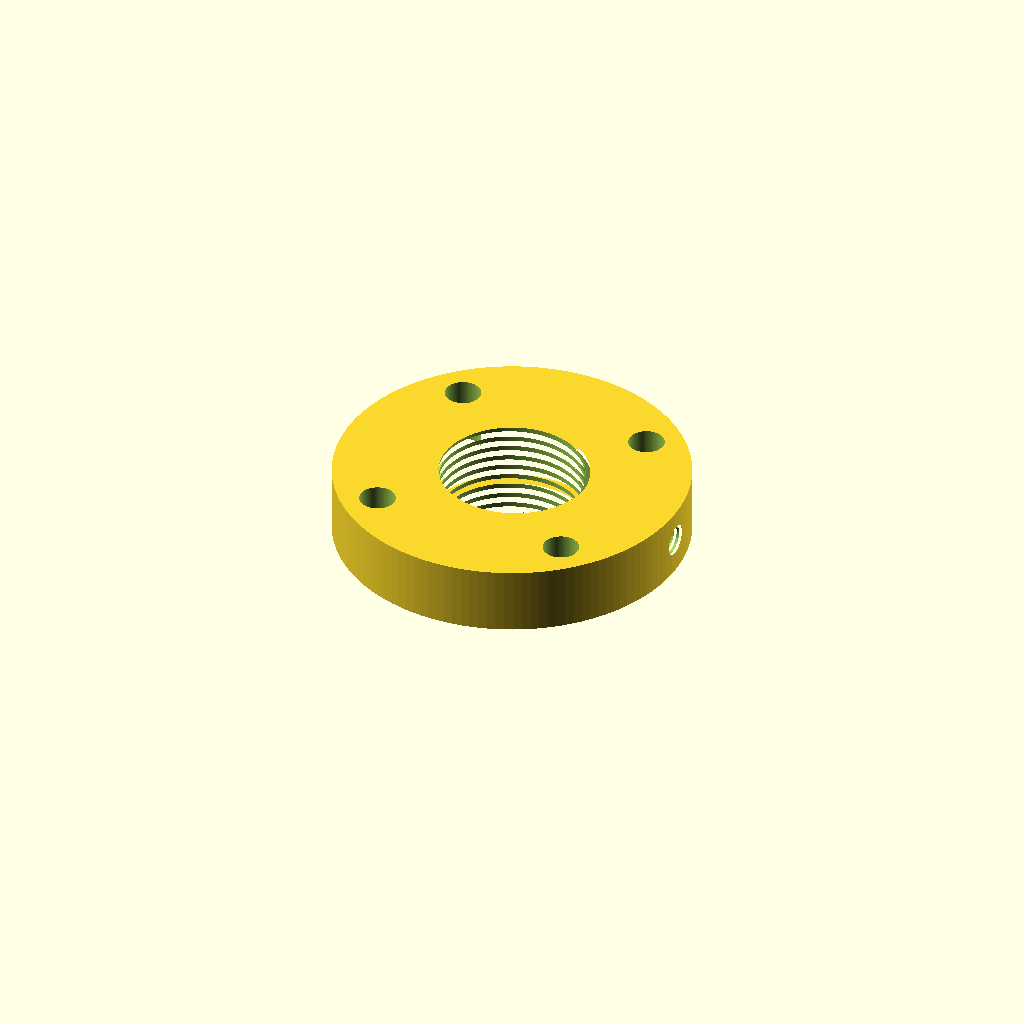
Cell 1: rendered with the file's own defaults.
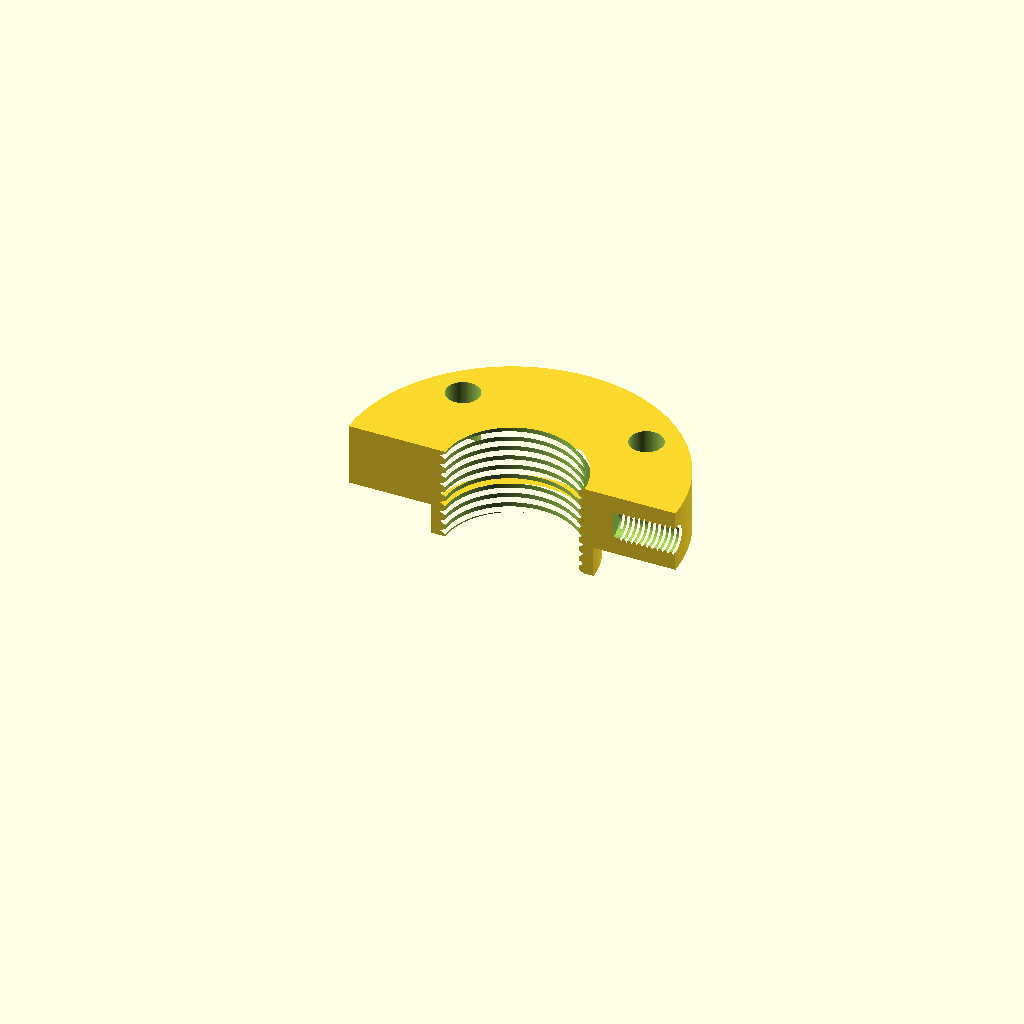
Cell 2: the same model with section_view = true.
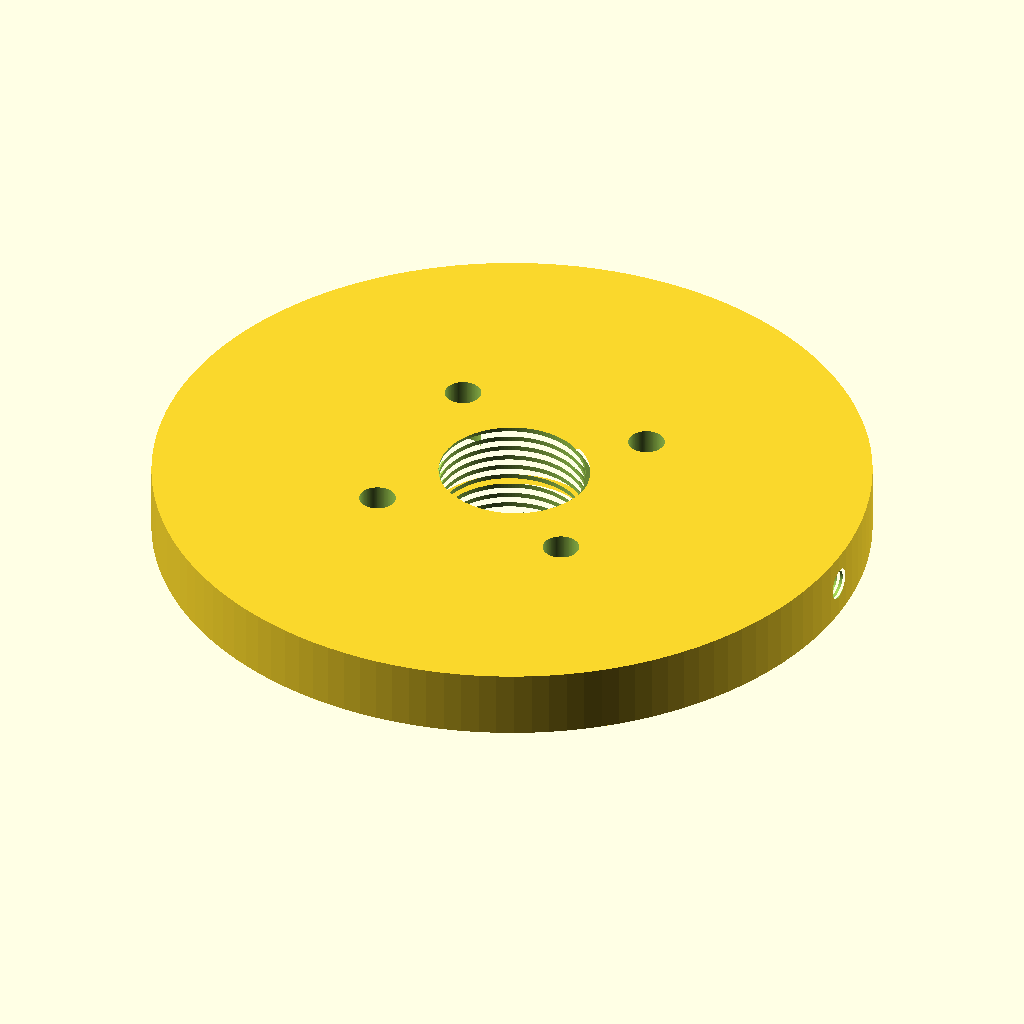
Cell 3 — adapter_OD set to 126, the other parameters unchanged.
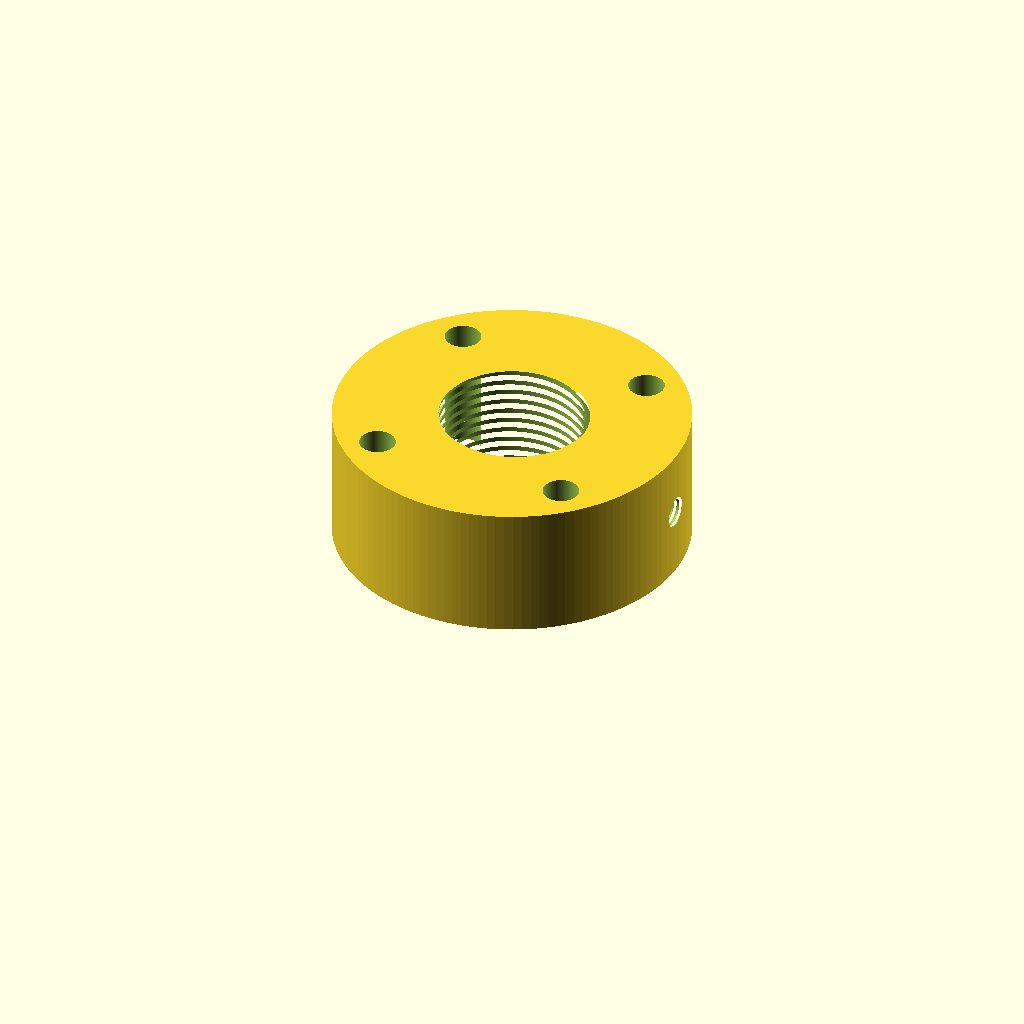
Cell 4 — adapter_H set to 24, the other parameters unchanged.
All cells are drawn from one camera (rotation 55°, 0°, 25°, orthographic, colour scheme Cornfield), so only the parameter changes between them.
OpenSCAD source file 3D/scad/FR3_Gripper_Adapter_v14_threads_open_to_faces.scad:
// ============================================================
//  FR3 GRIPPER QUICK-RELEASE ADAPTER v14
//  v14 + sua ren di ra tan mieng lo de oc/gripper bat ren ngay
//  Self-contained OpenSCAD, no external library
// ============================================================

$fn = 128;
eps = 0.05;

// ---------- THONG SO THEO BAN VE FR3 ----------
adapter_OD   = 63.0;     // Theo ban ve: Ø63
adapter_H    = 12.0;     // Do day phan dia nam ngoai mat flange

// Go dinh tam mat duoi: lap vao lo Ø31.5H7 sau 6.2 tren dau FR3
// De in 3D khong ket, dung 31.35~31.40 thay vi 31.50
locator_OD   = 31.40;
locator_H    = 6.00;     // Nho hon 6.2 mot chut de khong can day lo

bolt_pcd     = 50.0;     // Theo ban ve: PCD Ø50
bolt_angle   = 45;       // 4 lo nam lech 45 do so voi truc X/Y
bolt_d       = 6.4;      // Lo clearance cho vit M6

// ---------- REN TRONG CHO GRIPPER - THU NHO DONG DEU 2 VONG ----------
// Goc cu theo M30x2 gan dung:
base_thread_major_D = 30.3;
base_thread_minor_D = 28.2;

// Giam ca 2 duong kinh lon/nho cua ren cung mot luong,
// nen do lech giua 2 vong van giu nguyen: 30.3-28.2 = 2.1mm.
// Can than: neu gripper that su la ren ngoai M30x2 thi KHONG duoc giam,
// vi se khong xoay vao duoc. Ban nay dang gan voi M28x2 hon.
thread_shrink_D = 2.5;

thread_major_D = base_thread_major_D - thread_shrink_D;   // 27.8 khi shrink=2.5
thread_minor_D = base_thread_minor_D - thread_shrink_D;   // 25.7 khi shrink=2.5
thread_pitch   = 2.0;
thread_width   = 1.20;
thread_steps   = 56;

thread_top_clearance    = -0.90; // AM = cutter vuot qua mat tren, ren mo ra tan mieng lo
thread_bottom_clearance = -0.90; // AM = cutter vuot qua mat duoi, tranh dau ren bi thut vao trong

// ---------- LO REN NGANG M6x1 DE BAT OC CHOT ----------
// Day la lo REN M6x1.0, khong phai lo tron Ø6.4.
// M6 ren tho tieu chuan co buoc p = 1.0mm.
side_thread_enable    = true;
side_thread_angle     = 0;          // 0 do = tu phia +X khoan vao. Co the doi 90/180/270.
side_thread_z         = adapter_H/2; // nam giua doan dia chinh 12mm => z=6mm
side_thread_depth     = 12.0;       // sau 1.2cm tu mat ngoai vao, KHONG xuyen vao loi trung tam
side_thread_major_D   = 6.0;        // dinh ren M6
side_thread_minor_D   = 5.0;        // duong kinh lo moi/tap drill cho M6x1
side_thread_pitch     = 1.0;        // buoc ren M6 tieu chuan
side_thread_width     = 0.55;       // do day cutter ren, gan 0.55~0.65 cho M6x1
side_thread_steps     = 48;         // do min cua ren ngang
side_thread_entry_gap = -0.45;      // AM = ren mo ra tan mat ngoai, oc bat ren ngay tu mieng lo
side_thread_end_gap   = 0.35;       // chua day lo mut, khong cat het ra day lo

// Canh bao: voi adapter_OD=63 va ren gripper hien tai Ø27.8,
// tu mat ngoai vao toi dinh ren trung tam khoang 17.6mm.
// Neu side_thread_depth = 12mm thi oc se KHONG cham vao gripper.
// Neu muon oc that su khoa gripper, can tang depth >= 18mm hoac tao flat/rang khoa tren gripper.

// Bat true de cat doi model va nhin thay ren ben trong
section_view = false;

echo("main thread major D =", thread_major_D);
echo("main thread minor D =", thread_minor_D);
echo("main thread delta =", thread_major_D - thread_minor_D);
echo("wall from OD to main thread major =", adapter_OD/2 - thread_major_D/2);
echo("side threaded hole = M6x1, depth =", side_thread_depth, "minor D =", side_thread_minor_D, "major D =", side_thread_major_D);
echo("NOTE: depth 12mm does not touch gripper if wall > 12mm");
echo("main thread now exits top/bottom because clearances are negative");
echo("side M6 thread now exits outer face because entry gap is negative");

// ---------- HAM / MODULE REN ----------
function helix_point_limited(i, j, steps, z_start, z_end, pitch, minor_r, major_r, w, start_ang) =
    let(
        zc = z_start + (z_end - z_start) * i / steps,
        a  = 360 * zc / pitch + start_ang,
        rr = (j == 1) ? major_r : minor_r,
        zz = zc + ((j == 0) ? -w/2 : ((j == 2) ? w/2 : 0))
    )
    [rr*cos(a), rr*sin(a), zz];

// Cutter dang day xoan tiet dien tam giac chu V.
// Dung trong difference() de cat ren trong theo truc Z.
module internal_thread_cutter_limited(minor_D, major_D, pitch, height, w, top_clearance, bottom_clearance, steps_per_turn=56) {
    minor_r = minor_D/2 - eps;   // overlap nhe de tranh mat trung nhau/non-manifold
    major_r = major_D/2 + eps;

    z_start = bottom_clearance + w/2;
    z_end   = height - top_clearance - w/2;

    steps = max(6, ceil(((z_end - z_start)/pitch) * steps_per_turn));

    points = [
        for (i = [0:steps])
            for (j = [0:2])
                helix_point_limited(i, j, steps, z_start, z_end, pitch, minor_r, major_r, w, 0)
    ];

    faces = concat(
        [ for (i = [0:steps-1]) [3*i+0, 3*(i+1)+0, 3*(i+1)+1, 3*i+1] ],
        [ for (i = [0:steps-1]) [3*i+1, 3*(i+1)+1, 3*(i+1)+2, 3*i+2] ],
        [ for (i = [0:steps-1]) [3*i+2, 3*(i+1)+2, 3*(i+1)+0, 3*i+0] ],
        [[0, 1, 2]],
        [[3*steps+0, 3*steps+2, 3*steps+1]]
    );

    polyhedron(points = points, faces = faces, convexity = 10);
}

// ---------- MODEL CHINH ----------
module solid_body() {
    union() {
        // Dia chinh: mat tren phang hoan toan
        cylinder(h = adapter_H, d = adapter_OD);

        // Go dinh tam nam o MAT DUOI, khong lam loi/lom mat tren
        translate([0, 0, -locator_H])
            cylinder(h = locator_H + eps, d = locator_OD);
    }
}

// Lo ren ngang M6x1 dang lo mut, khoan tu thanh ngoai vao 12mm.
// He truc cuc bo cua cutter: local Z = chieu sau lo.
// Xoay -90 quanh Y de local Z huong vao trong theo truc -X.
module side_M6x1_blind_threaded_hole() {
    outer_x = adapter_OD/2 + eps;

    rotate([0, 0, side_thread_angle])
        translate([outer_x, 0, side_thread_z])
            rotate([0, -90, 0]) {
                // Lo moi/tap drill Ø5.0, sau 12mm
                cylinder(h = side_thread_depth, d = side_thread_minor_D, center = false);

                // Cat ren M6x1: minor Ø5, major Ø6, pitch 1mm
                internal_thread_cutter_limited(
                    minor_D = side_thread_minor_D,
                    major_D = side_thread_major_D,
                    pitch   = side_thread_pitch,
                    height  = side_thread_depth,
                    w       = side_thread_width,
                    top_clearance    = side_thread_end_gap,
                    bottom_clearance = side_thread_entry_gap,
                    steps_per_turn   = side_thread_steps
                );
            }
}

module adapter_model() {
    total_H = adapter_H + locator_H;

    difference() {
        solid_body();

        // Lo trung tam tron xuyen qua ca dia va go dinh tam
        translate([0, 0, -locator_H - eps])
            cylinder(h = total_H + 2*eps, d = thread_minor_D);

        // Cat ren trong thu nho dong deu xuyen qua ca cum
        translate([0, 0, -locator_H])
            internal_thread_cutter_limited(
                minor_D = thread_minor_D,
                major_D = thread_major_D,
                pitch   = thread_pitch,
                height  = total_H,
                w       = thread_width,
                top_clearance    = thread_top_clearance,
                bottom_clearance = thread_bottom_clearance,
                steps_per_turn   = thread_steps
            );

        // Lo ren ngang M6x1, sau 12mm, khong khoan xuyen vao loi trung tam
        if (side_thread_enable)
            side_M6x1_blind_threaded_hole();

        // 4 lo clearance cho vit M6 bat vao dau FR3
        for (i = [0:3]) {
            angle = bolt_angle + i * 90;
            translate([(bolt_pcd/2)*cos(angle), (bolt_pcd/2)*sin(angle), -eps])
                cylinder(h = adapter_H + 2*eps, d = bolt_d);
        }
    }
}

if (section_view) {
    intersection() {
        adapter_model();
        translate([-adapter_OD/2 - 2, 0, -locator_H - 2])
            cube([adapter_OD + 4, adapter_OD/2 + 4, adapter_H + locator_H + 4]);
    }
} else {
    adapter_model();
}
Parameter table extracted from the source (name, type, default, range or options):
eps: number, default 0.05
adapter_OD: number, default 63
adapter_H: number, default 12
locator_OD: number, default 31.4
locator_H: number, default 6
bolt_pcd: number, default 50
bolt_angle: number, default 45
bolt_d: number, default 6.4
base_thread_major_D: number, default 30.3
base_thread_minor_D: number, default 28.2
thread_shrink_D: number, default 2.5
thread_pitch: number, default 2
thread_width: number, default 1.2
thread_steps: number, default 56
thread_top_clearance: number, default -0.9
thread_bottom_clearance: number, default -0.9
side_thread_enable: bool, default true
side_thread_angle: number, default 0
side_thread_depth: number, default 12
side_thread_major_D: number, default 6
side_thread_minor_D: number, default 5
side_thread_pitch: number, default 1
side_thread_width: number, default 0.55
side_thread_steps: number, default 48
side_thread_entry_gap: number, default -0.45
side_thread_end_gap: number, default 0.35
section_view: bool, default false
